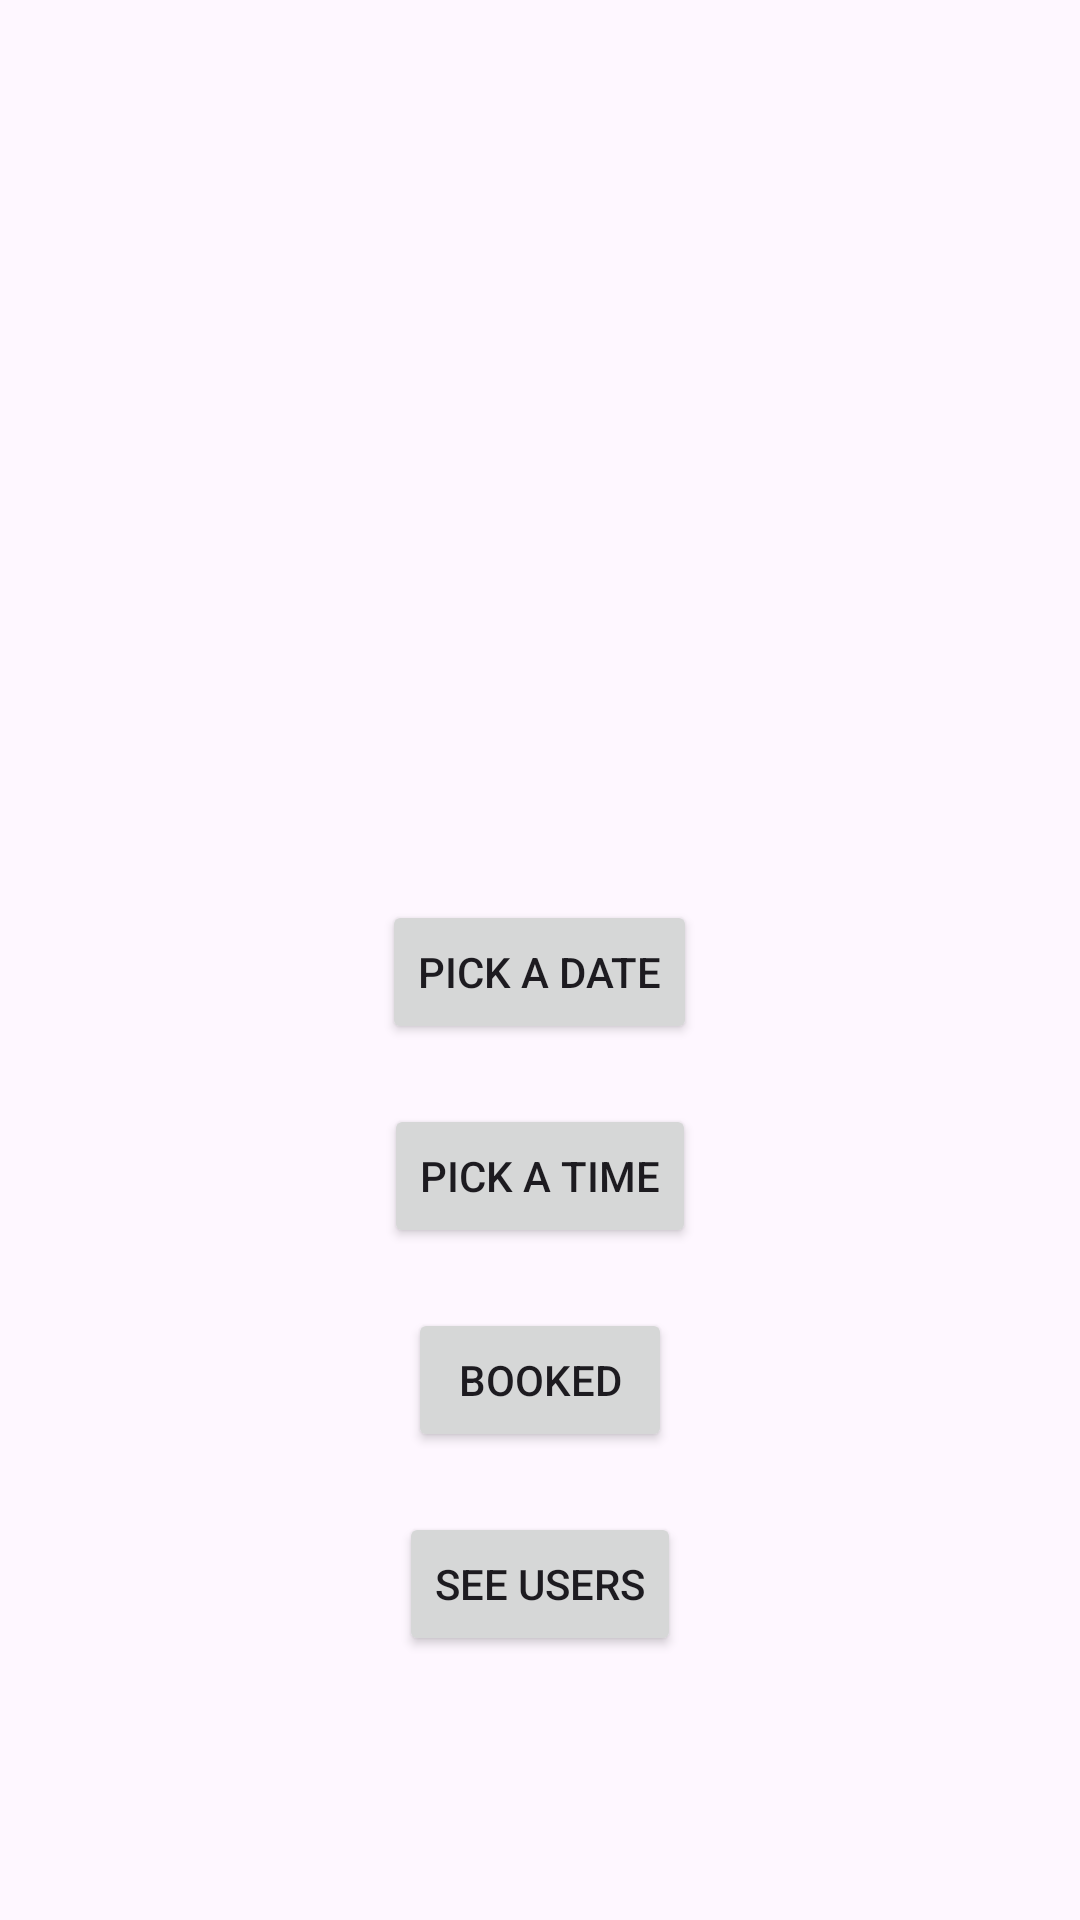

Here is an Android app screen rendered from its layout file. Give the layout XML and the strings, colors and styles it references.
<!-- AndroidManifest.xml: application theme Theme.MidPaper -->
<!-- res/layout/activity_damam.xml -->
<?xml version="1.0" encoding="utf-8"?>
<RelativeLayout xmlns:android="http://schemas.android.com/apk/res/android"
    xmlns:app="http://schemas.android.com/apk/res-auto"
    xmlns:tools="http://schemas.android.com/tools"
    android:layout_width="match_parent"
    android:layout_height="match_parent"
    android:layout_gravity="center_vertical"
    tools:context=".Damam">
    <Button
        android:id="@+id/datePickerButton"
        android:layout_width="wrap_content"
        android:layout_height="wrap_content"
        android:text="Pick a Date"
        android:layout_centerHorizontal="true"
        android:layout_marginTop="300dp"/>

    <Button
        android:id="@+id/timePickerButton"
        android:layout_width="wrap_content"
        android:layout_height="wrap_content"
        android:text="Pick a Time"
        android:layout_below="@+id/datePickerButton"
        android:layout_centerHorizontal="true"
        android:layout_marginTop="20dp"/>

    <Button
        android:id="@+id/submit"
        android:layout_width="wrap_content"
        android:layout_height="wrap_content"
        android:text="BOOKED"
        android:layout_below="@+id/timePickerButton"
        android:layout_centerHorizontal="true"
        android:layout_marginTop="20dp"/>

    <Button
        android:id="@+id/see"
        android:layout_width="wrap_content"
        android:layout_height="wrap_content"
        android:text="SEE USERS"
        android:layout_below="@+id/submit"
        android:layout_centerHorizontal="true"
        android:layout_marginTop="20dp"/>

</RelativeLayout>
<!-- resources referenced by this layout -->
<resources>
  <style name="Theme.MidPaper" parent="Base.Theme.MidPaper" />
  <style name="Base.Theme.MidPaper" parent="Theme.Material3.DayNight.NoActionBar">
          
          
      </style>
</resources>
